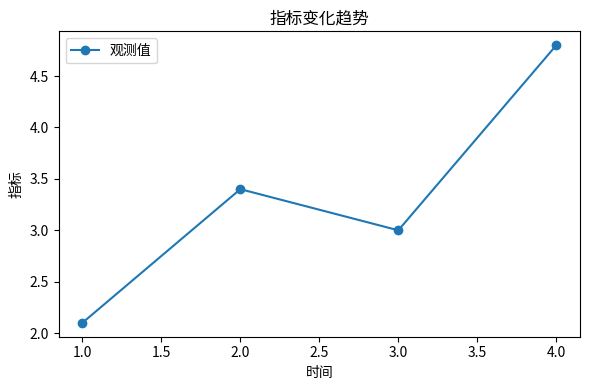

Recreate this plot in Python.
# 本文件对应同名主题笔记。建议先自己手敲，再运行本文件核对。
from pathlib import Path
import matplotlib.pyplot as plt

x = [1, 2, 3, 4]
y = [2.1, 3.4, 3.0, 4.8]
fig, ax = plt.subplots(figsize=(6, 4))
ax.plot(x, y, marker="o", label="观测值")
ax.set(xlabel="时间", ylabel="指标", title="指标变化趋势")
ax.legend()
fig.tight_layout()
fig.savefig(Path("trend.png"), dpi=300, bbox_inches="tight")
plt.close(fig)
